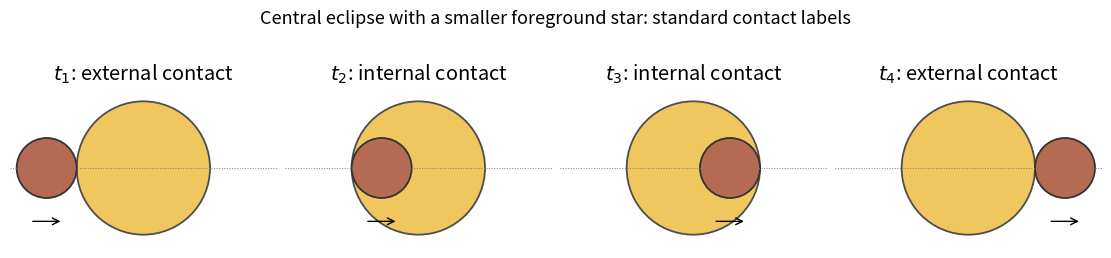

This chart was generated by the following Python code: (Note: this script raises an exception after producing the figure.)
"""Conditional standard-contact geometry, with no recovered light-curve data."""
from pathlib import Path
import matplotlib
matplotlib.use("Agg")
import matplotlib.pyplot as plt
from matplotlib.patches import Circle


def main():
    plt.rcParams.update({"font.size":12,"figure.facecolor":"white","axes.facecolor":"white"})
    fig,axes=plt.subplots(1,4,figsize=(11,3),layout="constrained");small=.45;centres=[-1-small,-1+small,1-small,1+small]
    for j,(ax,pos)in enumerate(zip(axes,centres),1):
        ax.add_patch(Circle((0,0),1,facecolor="#F0C75E",edgecolor=".3",lw=1.3));ax.add_patch(Circle((pos,0),small,facecolor="#B46B52",edgecolor=".2",lw=1.3));ax.axhline(0,color=".5",lw=.7,ls=":");ax.set(xlim=(-2,2),ylim=(-1.2,1.2),title=rf"$t_{j}$: "+("external contact"if j in[1,4]else"internal contact"));ax.set_aspect("equal");ax.set_axis_off()
        ax.annotate("",(pos+.25,-.8),(pos-.25,-.8),arrowprops={"arrowstyle":"->"})
    fig.suptitle("Central eclipse with a smaller foreground star: standard contact labels",fontsize=13)
    fig.savefig(Path.cwd()/Path(__file__).with_suffix(".png").name,dpi=120,facecolor="white");plt.close(fig)


if __name__=="__main__":main()
